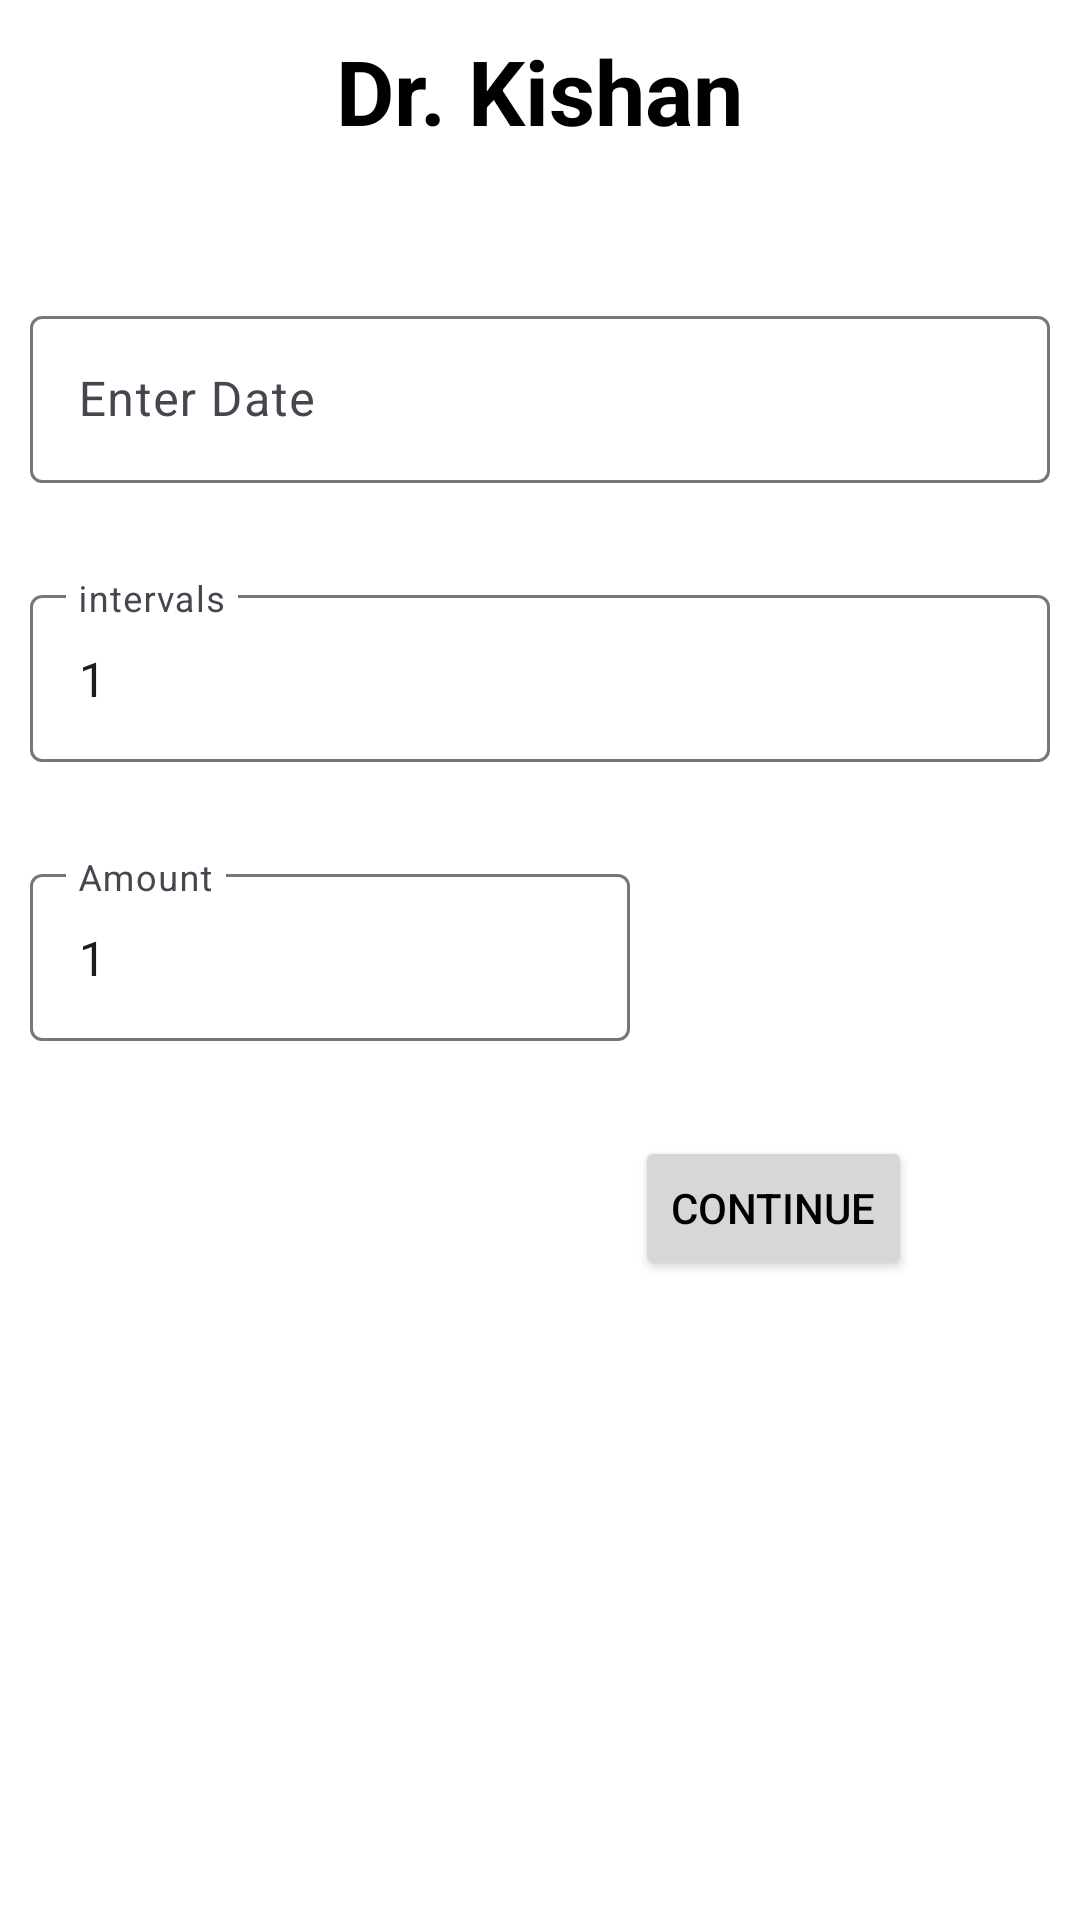

This screen was rendered from an Android layout file. Write that file and the resources it references.
<!-- AndroidManifest.xml: application theme Theme.DrKishan -->
<!-- res/layout/activity_basic_info.xml -->
<?xml version="1.0" encoding="utf-8"?>
<androidx.constraintlayout.widget.ConstraintLayout xmlns:android="http://schemas.android.com/apk/res/android"
    xmlns:app="http://schemas.android.com/apk/res-auto"
    xmlns:tools="http://schemas.android.com/tools"
    android:id="@+id/main"
    android:layout_width="match_parent"
    android:layout_height="match_parent"
    android:fitsSystemWindows="true"
    tools:context=".basicInfo">

    <include
        android:id="@+id/include4"
        layout="@layout/toolbar"
        app:layout_constraintEnd_toEndOf="parent"
        app:layout_constraintHorizontal_bias="1.0"
        app:layout_constraintStart_toStartOf="parent"
        app:layout_constraintTop_toTopOf="parent" />

    <com.google.android.material.textfield.TextInputLayout
        android:id="@+id/textInputLayoutName2"
        android:layout_width="340dp"
        android:layout_height="wrap_content"
        android:layout_marginTop="100dp"
        android:hint="Enter Date"
        app:endIconMode="clear_text"
        app:helperTextTextColor="@color/design_default_color_error"
        app:layout_constraintEnd_toEndOf="parent"
        app:layout_constraintStart_toStartOf="parent"
        app:layout_constraintTop_toTopOf="parent">

        <com.google.android.material.textfield.TextInputEditText
            android:id="@+id/date"
            android:layout_width="340dp"
            android:layout_height="wrap_content"
            android:textColorHint="#757575"
            tools:ignore="TextContrastCheck" />
    </com.google.android.material.textfield.TextInputLayout>

    <com.google.android.material.textfield.TextInputLayout
        android:id="@+id/textInputLayoutName"
        android:layout_width="340dp"
        android:layout_height="wrap_content"
        android:layout_marginTop="32dp"
        android:hint="intervals"
        app:endIconMode="clear_text"
        app:helperTextTextColor="@color/design_default_color_error"
        app:layout_constraintEnd_toEndOf="parent"
        app:layout_constraintStart_toStartOf="parent"
        app:layout_constraintTop_toBottomOf="@+id/textInputLayoutName2">

        <com.google.android.material.textfield.TextInputEditText
            android:id="@+id/days"
            android:text="1"
            android:inputType="number"
            android:layout_width="340dp"
            android:layout_height="wrap_content"
            android:textColorHint="#757575"
            tools:ignore="TextContrastCheck" />
    </com.google.android.material.textfield.TextInputLayout>


    <Button
        android:id="@+id/continueToNext"
        android:layout_width="wrap_content"
        android:layout_height="wrap_content"
        android:text="Continue"
        android:layout_marginTop="50dp"
        app:layout_constraintEnd_toEndOf="@+id/spinner"
        app:layout_constraintTop_toBottomOf="@+id/spinner" />

    <com.google.android.material.textfield.TextInputLayout
        android:id="@+id/textInputLayoutAMo"
        android:layout_width="200dp"
        android:layout_height="wrap_content"
        android:layout_marginTop="32dp"
        android:hint="Amount"
        app:endIconMode="clear_text"
        app:helperTextTextColor="@color/design_default_color_error"
        app:layout_constraintStart_toStartOf="@+id/textInputLayoutName"
        app:layout_constraintTop_toBottomOf="@+id/textInputLayoutName">

        <com.google.android.material.textfield.TextInputEditText
            android:id="@+id/editTextText"
            android:layout_width="match_parent"
            android:layout_height="wrap_content"
            android:layout_marginTop="32dp"
            android:text="1"
            android:ems="10"
            android:inputType="numberDecimal"
            android:textColorHint="#757575"
            tools:ignore="TextContrastCheck" />
    </com.google.android.material.textfield.TextInputLayout>

    <Spinner
        android:id="@+id/spinner"
        android:layout_width="wrap_content"
        android:layout_height="wrap_content"
        app:layout_constraintBottom_toBottomOf="@+id/textInputLayoutAMo"
        app:layout_constraintEnd_toEndOf="@+id/textInputLayoutName"
        app:layout_constraintStart_toEndOf="@+id/textInputLayoutAMo"
        app:layout_constraintTop_toTopOf="@+id/textInputLayoutAMo" />
</androidx.constraintlayout.widget.ConstraintLayout>
<!-- res/layout/toolbar.xml (included above) -->
<?xml version="1.0" encoding="utf-8"?>
<androidx.constraintlayout.widget.ConstraintLayout xmlns:android="http://schemas.android.com/apk/res/android"
    xmlns:app="http://schemas.android.com/apk/res-auto"
    xmlns:tools="http://schemas.android.com/tools"
    android:layout_width="match_parent"
    android:layout_height="60dp"
    style="@style/ToolBar"
    >

    <TextView
        android:id="@+id/textView7"
        style="@style/textView"
        android:layout_width="wrap_content"
        android:layout_height="wrap_content"
        android:text="@string/app_name"
        android:textSize="30sp"
        android:textStyle="bold"
        app:layout_constraintBottom_toBottomOf="parent"
        app:layout_constraintEnd_toEndOf="parent"
        app:layout_constraintStart_toStartOf="parent"
        app:layout_constraintTop_toTopOf="parent" />
</androidx.constraintlayout.widget.ConstraintLayout>
<!-- resources referenced by this layout -->
<resources>
  <string name="app_name">Dr. Kishan</string>
  <style name="ToolBar">
          <item name="android:background">@color/toolbar</item>
      </style>
  <style name="textView">
          <item name="android:textColor">@color/black</item>
      </style>
  <style name="Theme.DrKishan" parent="Base.Theme.DrKishan" />
  <style name="Base.Theme.DrKishan" parent="Theme.Material3.DayNight.NoActionBar">
          
          
          <item name="colorPrimary">#4F9EDE</item> 
          <item name="colorPrimaryVariant">#E6FF00</item>
          <item name="colorOnPrimary">#FFFFFF</item>
          
          <item name="colorSecondary">#257DFF</item>
          <item name="colorSecondaryVariant">#FF0000</item>
          <item name="colorOnSecondary">#FF0000</item>
          
          <item name="android:statusBarColor">#333333</item> 
          
          <item name="android:colorBackground">@color/day_back</item>
          <item name="android:textColor">#000000</item> 
  
          <item name="android:fillColor">#000000</item> 
  
      </style>
  <!-- not gathered from this repository: default colours our renderer supplied (Android Studio template values) -->
  <color name="black">#FF000000</color>
</resources>
